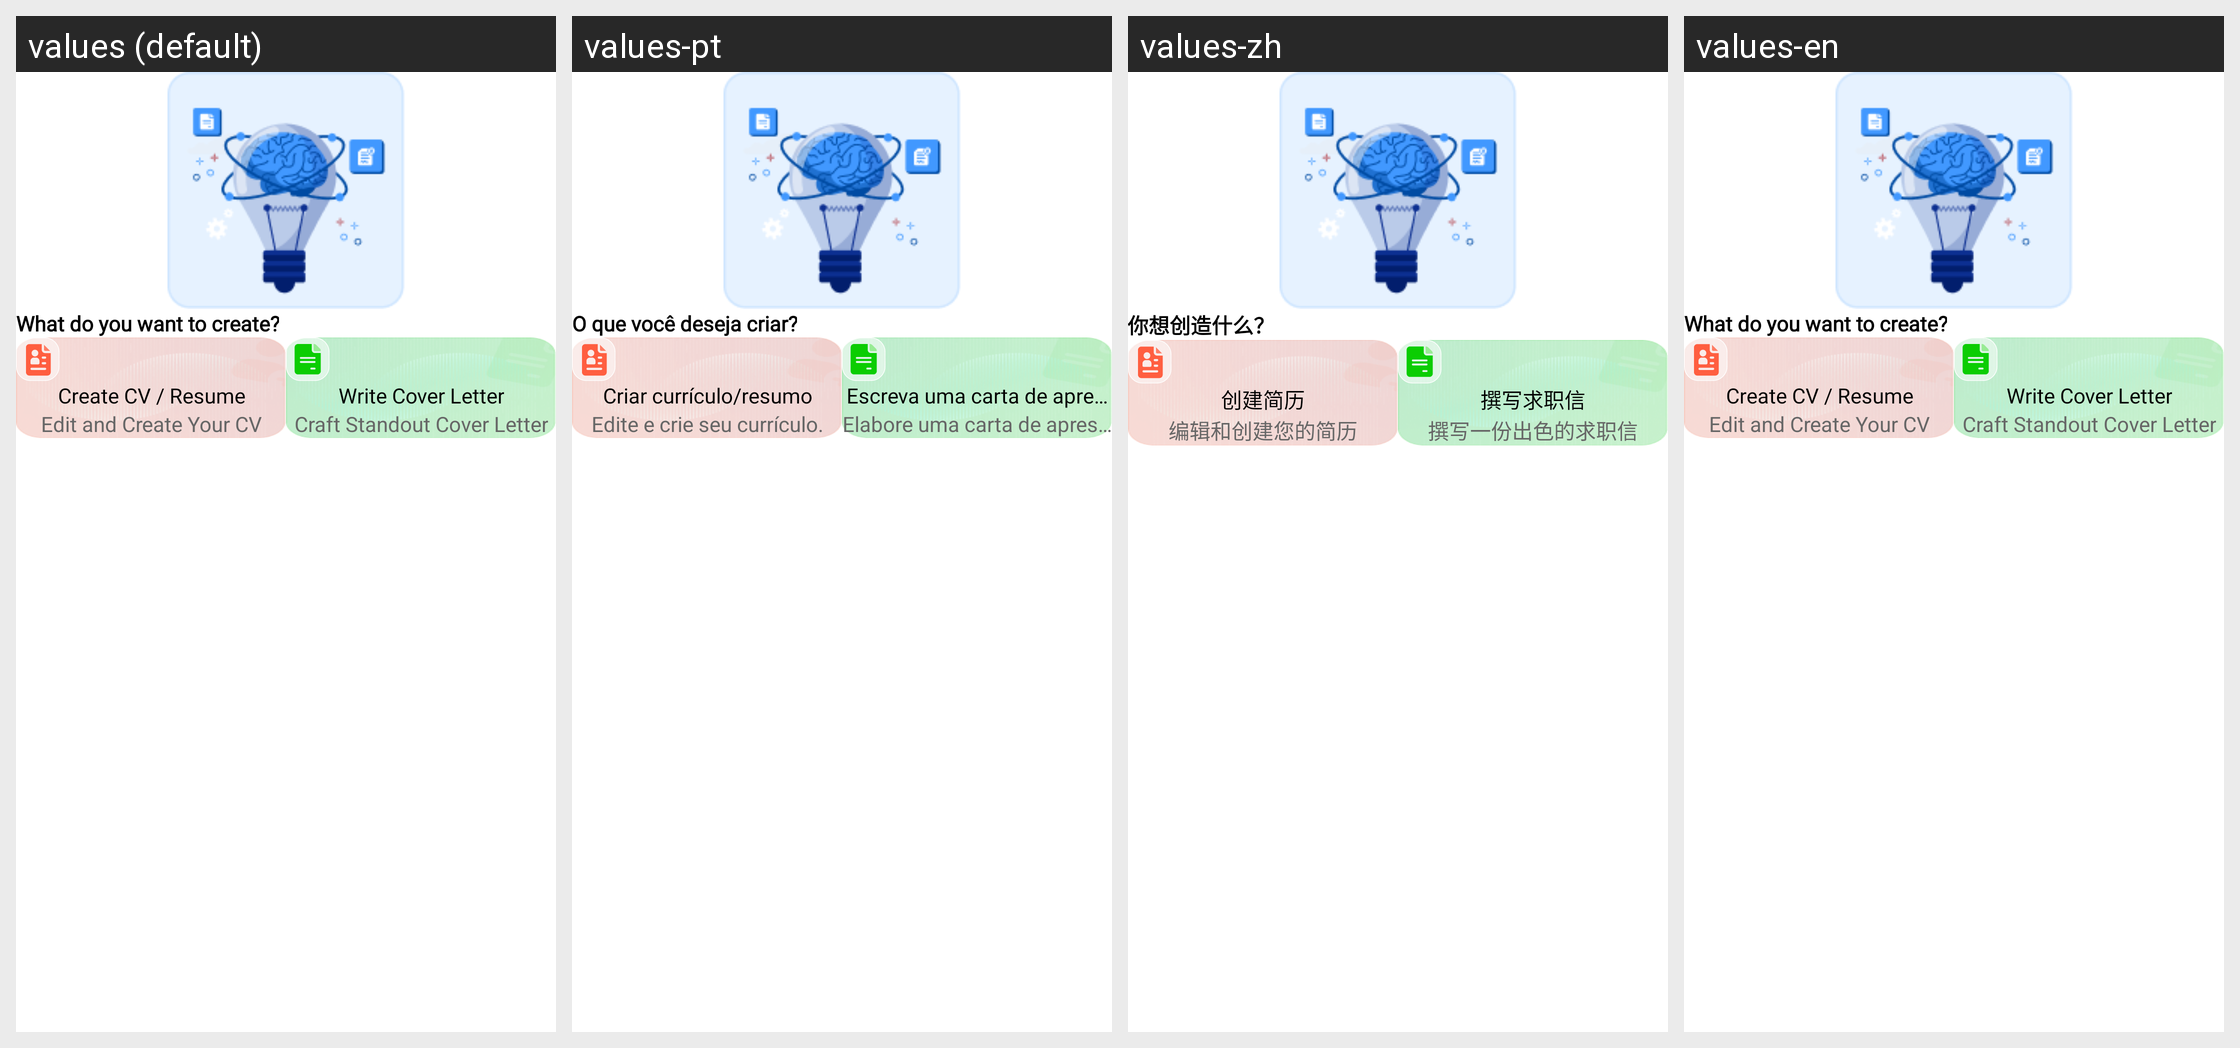

Locale-by-locale string values for the Android screen shown in this grid:
Android screen res/layout/creation_type_bottomsheet_layout.xml rendered under 4 locales, left to right: values (default), values-pt, values-zh, values-en. Device: Nexus 5 (rendered at 1080×1920; each locale shown at half size, 540×960, under a caption strip naming it); theme Theme.CvMaker.
Other locales in the repository, not shown: values-ar, values-de, values-es, values-fr, values-hi, values-ru.
Strings drawn on this screen, with the default value and each locale's value (text and hints the layout hard-codes, and strings that could not be matched under every locale, appear in the picture but are not listed):

what_do_you_want_to_create
  values: What do you want to create?
  values-pt: O que você deseja criar?
  values-zh: 你想创造什么？
  values-en: What do you want to create?

create_cv_resume
  values: Create CV / Resume
  values-pt: Criar currículo/resumo
  values-zh: 创建简历
  values-en: Create CV / Resume

edit_and_create_your_cv
  values: Edit and Create Your CV
  values-pt: Edite e crie seu currículo.
  values-zh: 编辑和创建您的简历
  values-en: Edit and Create Your CV

write_cover_letter
  values: Write Cover Letter
  values-pt: Escreva uma carta de apresentação.
  values-zh: 撰写求职信
  values-en: Write Cover Letter

craft_standout_cover_letter
  values: Craft Standout Cover Letter
  values-pt: Elabore uma carta de apresentação que se destaque.
  values-zh: 撰写一份出色的求职信
  values-en: Craft Standout Cover Letter
